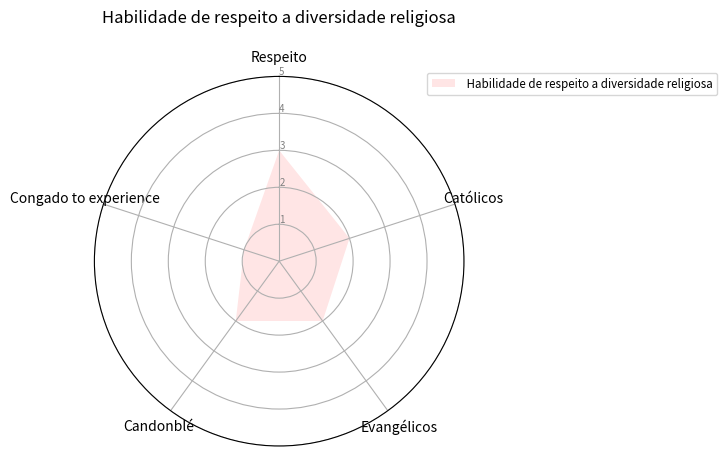

This chart was generated by the following Python code:
import matplotlib.pyplot as plt
import pandas as pd
from math import pi
# Set data
df = pd.DataFrame({
'name': ['John','David'],
'Respeito':  [3,3],
'Católicos': [2,2],
'Evangélicos':  [2,2],
'Candonblé':  [2,2],
'Congado to experience': [5, 1]})
categories=list(df)[1:]
N = len(categories)
# What will be the angle of each axis in the plot? (we divide the plot / number of variable)
angles = [n / float(N) * 2 * pi for n in range(N)]
angles += angles[:1]
# Initialise the spider plot
ax = plt.subplot(111, polar=True)
# If you want the first axis to be on top:
ax.set_theta_offset(pi / 2)
ax.set_theta_direction(-1)
# Draw one axe per variable + add labels labels yet
plt.xticks(angles[:-1], categories)
# Draw ylabels
ax.set_rlabel_position(0)
plt.yticks([1,2,3,4,5], ["1","2","3","4","5"], color="grey", size=7)
plt.ylim(0,5)
# ------- PART 2: Add plots
# Name1
values=df.loc[0].drop('name').values.flatten().tolist()
values += values[:1]

# ax.fill(angles, values, 'b', alpha=0.1)
# Name2
values=df.loc[1].drop('name').values.flatten().tolist()
values += values[:1]

ax.fill(angles, values, 'r', alpha=0.1)
# Add legend

ax.legend([' Habilidade de respeito a diversidade religiosa'], loc=(0.9, .95),  labelspacing=0.1, fontsize='small')

plt.title('Habilidade de respeito a diversidade religiosa\n ')
plt.show()